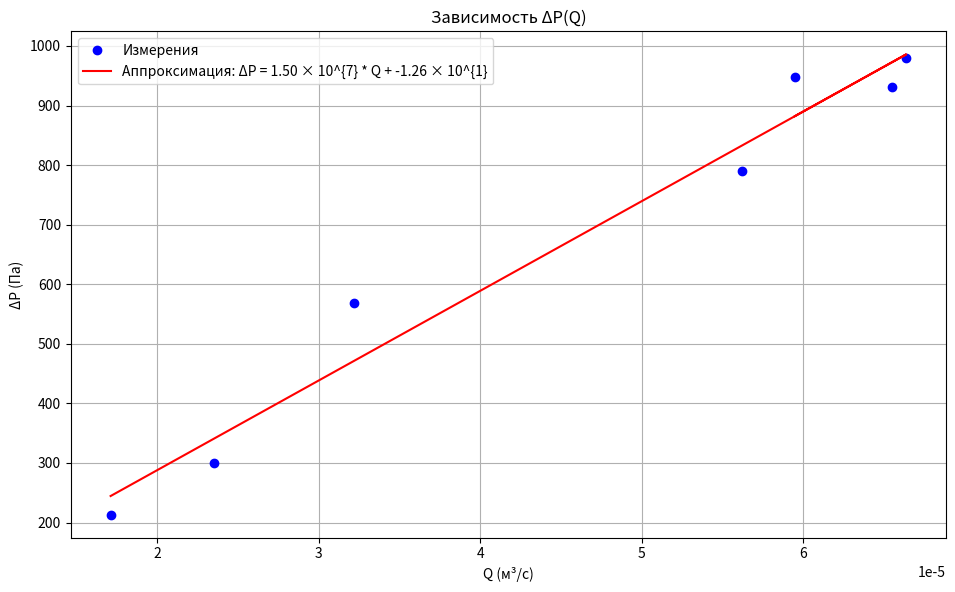
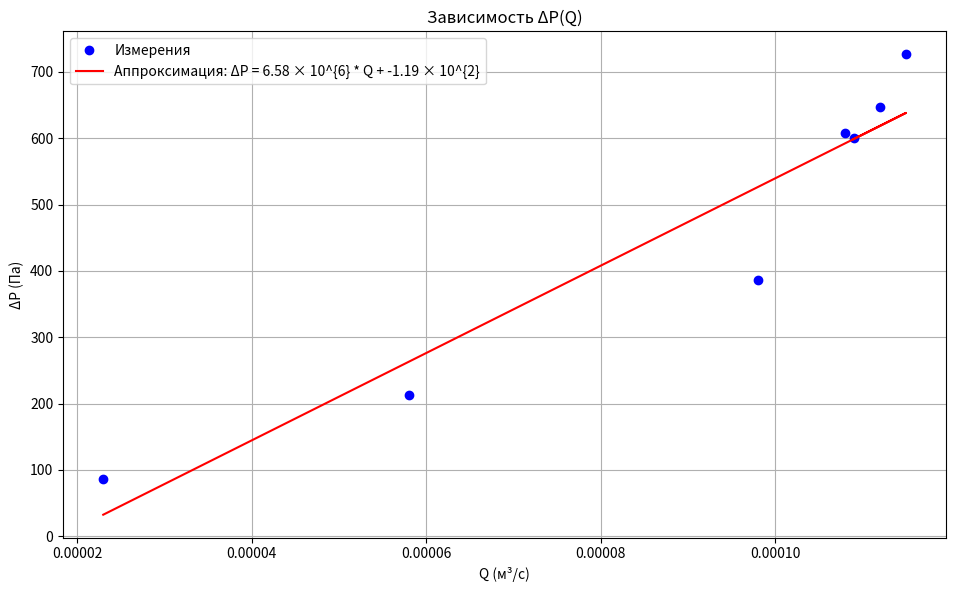
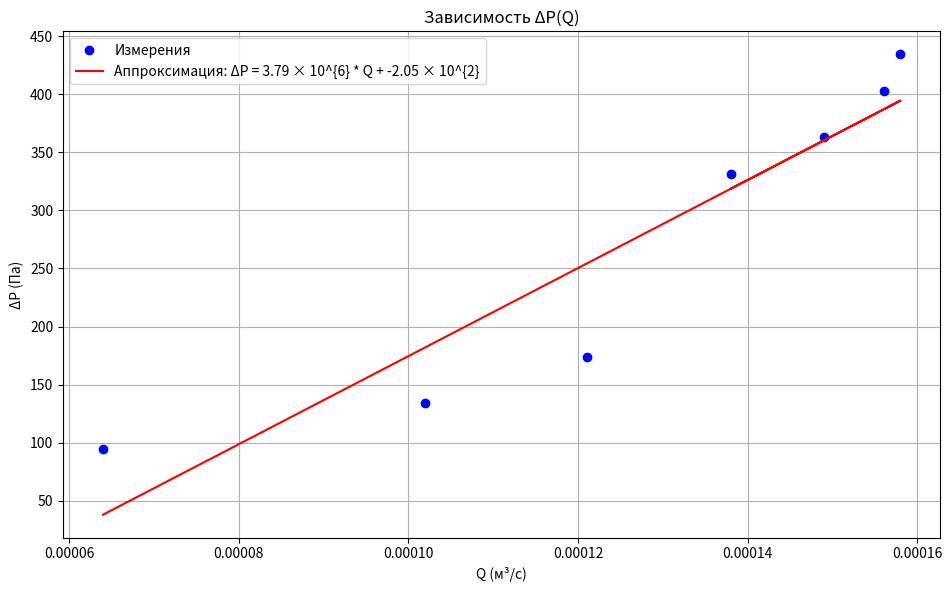
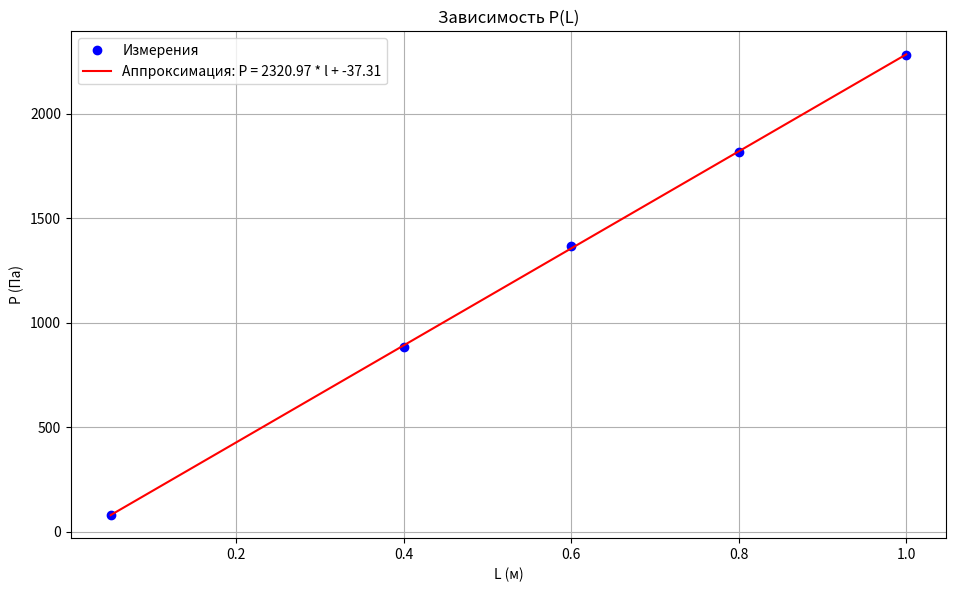
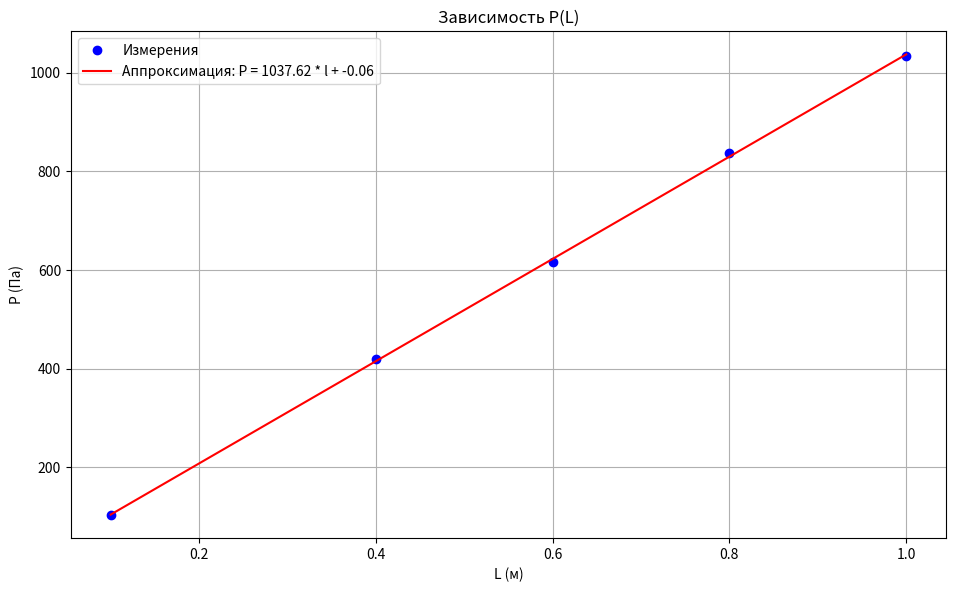
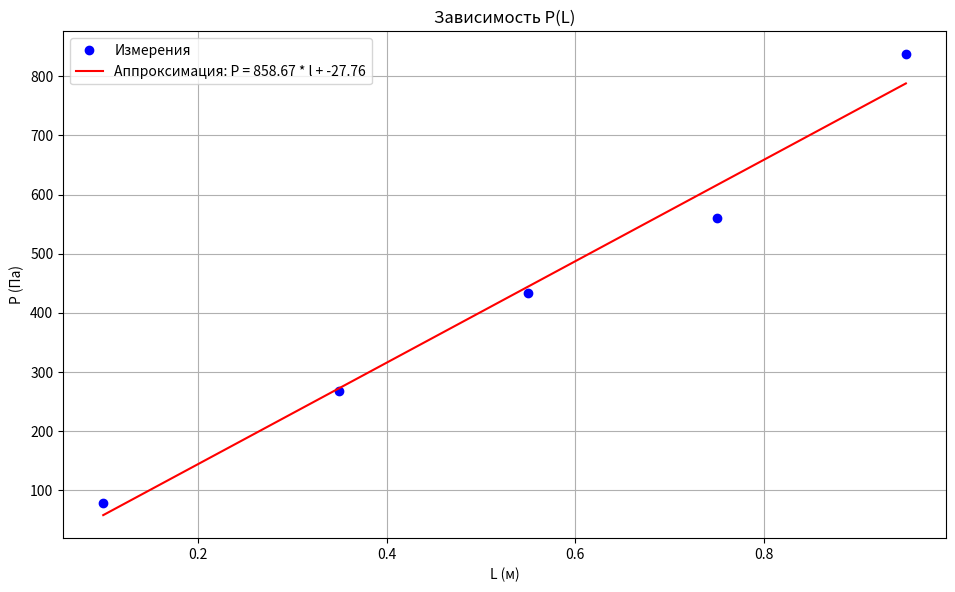
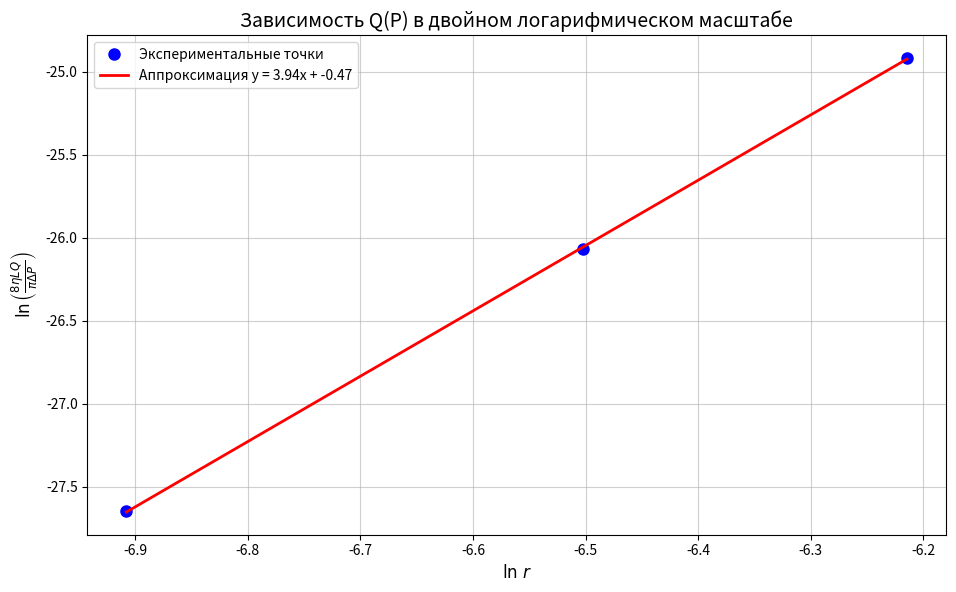

The script that saved these images, in order:
import numpy as np

t_1 = [8.40, 7.63, 7.53, 8.89, 15.52, 21.22, 29.10]
h_1 = [12, 11.8, 12.4, 10.0, 7.2, 3.8, 2.7]
v_1 = [0.5 for _ in range(7)]
delta_l_1 = [5, 35, 20, 20, 20]
delta_h_1 = [1, 10.2, 6.1, 5.7, 5.9]
t_av_1 = 8.00
v_av_1 = 0.5

t_2 = [4.55, 4.33, 4.43, 4.60, 5.09, 8.54, 21.6]
h_2 = [7.6, 9.2, 8.2, 7.7, 4.9, 2.7, 1.1]
v_2 = [0.5 for _ in range(7)]
delta_l_2 = [10, 30, 20, 20, 20]
delta_h_2 = [1.3, 4, 2.5, 2.8, 2.5]
t_av_2 = 4.87
v_av_2 = 0.5

t_3 = [7.20, 6.31, 6.41, 6.70, 8.30, 9.80, 15.52]
h_3 = [4.2, 5.5, 5.1, 4.6, 2.2, 1.7, 1.2]
v_3 = [1 for _ in range(7)]
delta_l_3 = [10, 25, 20, 20, 20]
delta_h_3 = [1, 2.4, 2.1, 1.6, 3.5]
t_av_3 = 7.51
v_av_3 = 1

ro = 805  # плотность спирта
Q1 = 0.5e-3 / np.array(t_1)
Q2 = 0.5e-3 / np.array(t_2)
Q3 = 1.e-3 / np.array(t_3)

delta_P_1 = np.array([947.6, 931.8, 979.2, 789.7, 568.6, 300.1, 213.2])
delta_P_2 = np.array([600.2, 726.5, 647.5, 608.1, 386.9, 213.2, 86.9])
delta_P_3 = np.array([331.7, 434.3, 402.7, 363.2, 173.7, 134.2, 94.8])

delta_P_L_1 = np.array([h * 1e-2 * ro * 9.81 for h in delta_h_1])
delta_P_L_2 = np.array([h * 1e-2 * ro * 9.81 for h in delta_h_2])
delta_P_L_3 = np.array([h * 1e-2 * ro * 9.81 for h in delta_h_3])

P_L_1 = np.cumsum(delta_P_L_1)
P_L_2 = np.cumsum(delta_P_L_2)
P_L_3 = np.cumsum(delta_P_L_3)

L_1 = np.cumsum(delta_l_1) / 100
L_2 = np.cumsum(delta_l_2) / 100
L_3 = np.cumsum(delta_l_3) / 100

P_1 = np.cumsum(delta_P_1)
P_2 = np.cumsum(delta_P_2)
P_3 = np.cumsum(delta_P_3)

rv = 1.2
r = 0.002
eta1 = (np.pi * r ** 4 * delta_P_3) / (8 * Q3 * 0.4)
Re_1 = (Q3 * rv) / (np.pi * r * eta1)

et1 = 2.8532503795594584e-05
et2 = 3.258382643771493e-05
et3 = 3.2249763570024235e-05

k: float = 1.5 * 10 ** 7
pi = np.pi
r: float = 0.001
l: float = 0.2

print(k * pi * r ** 4 / 8 / l)

import numpy as np
import matplotlib.pyplot as plt


def format_coefficient(value):
    """Форматирует число в виде умножения на 10 в степени."""
    exponent = int(np.floor(np.log10(abs(value)))) if value != 0 else 0
    coefficient = value / 10 ** exponent
    return f"{coefficient:.2f} × 10^{{{exponent}}}"


def tr_I_delta_PQ():
    # Пример данных измерений
    Q = np.array([5.95 * (10 ** -5), 6.55 * (10 ** -5), 6.64 * (10 ** -5), 5.62 * (10 ** -5), 3.22 * (10 ** -5),
                  2.35 * (10 ** -5), 1.71 * (10 ** -5)])  # Объемный расход (м^3/с)
    delta_P = np.array([947.6, 931.8, 979.2, 789.7, 568.6, 300.1, 213.2])  # Разница давлений (Па)

    # Метод наименьших квадратов для линейной зависимости delta_P = k * Q + b
    A = np.vstack([Q, np.ones(len(Q))]).T
    k, b = np.linalg.lstsq(A, delta_P, rcond=None)[0]

    # Расчет среднеквадратичного отклонения
    residuals = delta_P - (k * Q + b)
    rms_error = np.sqrt(np.mean(residuals ** 2))

    # Вычисление средних значений
    n = len(Q)
    Q_mean = np.mean(Q)
    delta_P_mean = np.mean(delta_P)
    Q2_mean = np.mean(Q ** 2)
    Q_delta_P_mean = np.mean(Q * delta_P)

    # Вычисление дисперсий
    D_xx = Q2_mean - Q_mean ** 2
    D_yy = np.mean(delta_P ** 2) - delta_P_mean ** 2

    # Вычисление погрешностей
    sigma_k = np.sqrt(1 / (n - 2)) * np.sqrt((D_yy / D_xx) - k ** 2)
    sigma_b = sigma_k * np.sqrt(Q2_mean)

    # Вывод коэффициентов, среднеквадратичного отклонения и погрешностей
    print("Тр I: Коэффициенты прямой: k =", k, ", b =", b)
    print("Тр I: Среднеквадратичное отклонение:", rms_error)
    print("Тр I: Погрешность коэффициента k (σk):", sigma_k)
    print("Тр I: Погрешность коэффициента b (σb):", sigma_b)

    # Построение графика
    plt.figure(figsize=(6.9 * 1.4, 4.3 * 1.4))
    plt.plot(Q, delta_P, 'bo', label='Измерения')
    plt.plot(Q, k * Q + b, 'r-', label=f'Аппроксимация: ΔP = {format_coefficient(k)} * Q + {format_coefficient(b)}')

    # Оформление графика
    plt.title('Зависимость ΔP(Q)')
    plt.xlabel('Q (м³/с)')
    plt.ylabel('ΔP (Па)')
    plt.grid(True)
    plt.legend()

    # Показ графика
    plt.tight_layout()
    plt.savefig('tr_I_delta_PQ.png')
    plt.show()


def tr_II_delta_PQ():
    # Пример данных измерений
    Q = np.array(
        [10.9 * (10 ** -5), 11.5 * (10 ** -5), 11.2 * (10 ** -5), 10.8 * (10 ** -5), 9.8 * (10 ** -5), 5.8 * (10 ** -5),
         2.3 * (10 ** -5)])  # Объемный расход (м^3/с)
    delta_P = np.array([600.2, 726.5, 647.5, 608.1, 386.9, 213.2, 86.9])  # Разница давлений (Па)

    # Метод наименьших квадратов для линейной зависимости delta_P = k * Q + b
    A = np.vstack([Q, np.ones(len(Q))]).T
    k, b = np.linalg.lstsq(A, delta_P, rcond=None)[0]

    # Расчет среднеквадратичного отклонения
    residuals = delta_P - (k * Q + b)
    rms_error = np.sqrt(np.mean(residuals ** 2))

    # Вычисление средних значений
    n = len(Q)
    Q_mean = np.mean(Q)
    delta_P_mean = np.mean(delta_P)
    Q2_mean = np.mean(Q ** 2)
    Q_delta_P_mean = np.mean(Q * delta_P)

    # Вычисление дисперсий
    D_xx = Q2_mean - Q_mean ** 2
    D_yy = np.mean(delta_P ** 2) - delta_P_mean ** 2

    # Вычисление погрешностей
    sigma_k = np.sqrt(1 / (n - 2)) * np.sqrt((D_yy / D_xx) - k ** 2)
    sigma_b = sigma_k * np.sqrt(Q2_mean)

    # Вывод коэффициентов, среднеквадратичного отклонения и погрешностей
    print("Тр I: Коэффициенты прямой: k =", k, ", b =", b)
    print("Тр I: Среднеквадратичное отклонение:", rms_error)
    print("Тр I: Погрешность коэффициента k (σk):", sigma_k)
    print("Тр I: Погрешность коэффициента b (σb):", sigma_b)

    # Построение графика
    plt.figure(figsize=(6.9 * 1.4, 4.3 * 1.4))
    plt.plot(Q, delta_P, 'bo', label='Измерения')
    plt.plot(Q, k * Q + b, 'r-', label=f'Аппроксимация: ΔP = {format_coefficient(k)} * Q + {format_coefficient(b)}')

    # Оформление графика
    plt.title('Зависимость ΔP(Q)')
    plt.xlabel('Q (м³/с)')
    plt.ylabel('ΔP (Па)')
    plt.grid(True)
    plt.legend()



    # Показ графика
    plt.tight_layout()
    plt.savefig('tr_II_delta_PQ.png')
    plt.show()


def tr_III_delta_PQ():
    # Пример данных измерений
    Q = np.array([13.8 * (10 ** -5), 15.8 * (10 ** -5), 15.6 * (10 ** -5), 14.9 * (10 ** -5), 12.1 * (10 ** -5),
                  10.2 * (10 ** -5), 6.4 * (10 ** -5)])  # Объемный расход (м^3/с)
    delta_P = np.array([331.7, 434.3, 402.7, 363.2, 173.7, 134.2, 94.8])  # Разница давлений (Па)

    # Метод наименьших квадратов для линейной зависимости delta_P = k * Q + b
    A = np.vstack([Q, np.ones(len(Q))]).T
    k, b = np.linalg.lstsq(A, delta_P, rcond=None)[0]

    # Расчет среднеквадратичного отклонения
    residuals = delta_P - (k * Q + b)
    rms_error = np.sqrt(np.mean(residuals ** 2))

    # Вычисление средних значений
    n = len(Q)
    Q_mean = np.mean(Q)
    delta_P_mean = np.mean(delta_P)
    Q2_mean = np.mean(Q ** 2)
    Q_delta_P_mean = np.mean(Q * delta_P)

    # Вычисление дисперсий
    D_xx = Q2_mean - Q_mean ** 2
    D_yy = np.mean(delta_P ** 2) - delta_P_mean ** 2

    # Вычисление погрешностей
    sigma_k = np.sqrt(1 / (n - 2)) * np.sqrt((D_yy / D_xx) - k ** 2)
    sigma_b = sigma_k * np.sqrt(Q2_mean)

    # Вывод коэффициентов, среднеквадратичного отклонения и погрешностей
    print("Тр I: Коэффициенты прямой: k =", k, ", b =", b)
    print("Тр I: Среднеквадратичное отклонение:", rms_error)
    print("Тр I: Погрешность коэффициента k (σk):", sigma_k)
    print("Тр I: Погрешность коэффициента b (σb):", sigma_b)

    # Построение графика
    plt.figure(figsize=(6.9 * 1.4, 4.3 * 1.4))
    plt.plot(Q, delta_P, 'bo', label='Измерения')
    plt.plot(Q, k * Q + b, 'r-', label=f'Аппроксимация: ΔP = {format_coefficient(k)} * Q + {format_coefficient(b)}')

    # Оформление графика
    plt.title('Зависимость ΔP(Q)')
    plt.xlabel('Q (м³/с)')
    plt.ylabel('ΔP (Па)')
    plt.grid(True)
    plt.legend()

    # Показ графика
    plt.tight_layout()
    plt.savefig('tr_III_delta_PQ.png')
    plt.show()


def tr_I_P_delta_L():
    # Пример данных измерений
    l = np.array([0.05, 0.4, 0.6, 0.8, 1.])  # Длина (м)
    P = np.array([78.9705, 884.4696, 1366.18965, 1816.3215, 2282.24745])  # Давление (Па)

    # Метод наименьших квадратов
    A = np.vstack([l, np.ones(len(l))]).T
    k, b = np.linalg.lstsq(A, P, rcond=None)[0]

    # Расчет погрешностей
    residuals = P - (k * l + b)
    rms_error = np.sqrt(np.mean(residuals ** 2))

    n = len(l)
    l_mean = np.mean(l)
    P_mean = np.mean(P)
    l2_mean = np.mean(l ** 2)
    l_P_mean = np.mean(l * P)

    D_xx = l2_mean - l_mean ** 2
    D_yy = np.mean(P ** 2) - P_mean ** 2

    sigma_k = np.sqrt(1 / (n - 2)) * np.sqrt((D_yy / D_xx) - k ** 2)
    sigma_b = sigma_k * np.sqrt(l2_mean)

    # Вывод результатов
    print(f"Коэффициенты прямой: k = {k:.2f}, b = {b:.2f}")
    print(f"Среднеквадратичное отклонение: {rms_error:.2f}")
    print(f"Погрешность коэффициента k (σk): {sigma_k:.2f}")
    print(f"Погрешность коэффициента b (σb): {sigma_b:.2f}")

    # Построение графика
    plt.figure(figsize=(6.9 * 1.4, 4.3 * 1.4))
    plt.plot(l, P, 'bo', label='Измерения')
    plt.plot(l, k * l + b, 'r-', label=f'Аппроксимация: P = {k:.2f} * l + {b:.2f}')

    plt.title('Зависимость P(L)')
    plt.xlabel('L (м)')
    plt.ylabel('P (Па)')
    plt.grid(True)
    plt.legend()

    plt.tight_layout()
    plt.savefig('tr_I_P_delta_L.png')
    plt.show()


def tr_II_P_delta_L():
    # Пример данных измерений
    l = np.array([0.1, 0.4, 0.6, 0.8, 1.])  # Длина (м)
    P = np.array([102.66165, 418.54365, 615.9699, 837.0873, 1034.51355])  # Давление (Па)

    # Метод наименьших квадратов
    A = np.vstack([l, np.ones(len(l))]).T
    k, b = np.linalg.lstsq(A, P, rcond=None)[0]

    # Расчет погрешностей
    residuals = P - (k * l + b)
    rms_error = np.sqrt(np.mean(residuals ** 2))

    n = len(l)
    l_mean = np.mean(l)
    P_mean = np.mean(P)
    l2_mean = np.mean(l ** 2)
    l_P_mean = np.mean(l * P)

    D_xx = l2_mean - l_mean ** 2
    D_yy = np.mean(P ** 2) - P_mean ** 2


    sigma_k = np.sqrt(1 / (n - 2)) * np.sqrt((D_yy / D_xx) - k ** 2)
    sigma_b = sigma_k * np.sqrt(l2_mean)

    # Вывод результатов
    print(f"Коэффициенты прямой: k = {k:.2f}, b = {b:.2f}")
    print(f"Среднеквадратичное отклонение: {rms_error:.2f}")
    print(f"Погрешность коэффициента k (σk): {sigma_k:.2f}")
    print(f"Погрешность коэффициента b (σb): {sigma_b:.2f}")

    # Построение графика
    plt.figure(figsize=(6.9 * 1.4, 4.3 * 1.4))
    plt.plot(l, P, 'bo', label='Измерения')
    plt.plot(l, k * l + b, 'r-', label=f'Аппроксимация: P = {k:.2f} * l + {b:.2f}')

    plt.title('Зависимость P(L)')
    plt.xlabel('L (м)')
    plt.ylabel('P (Па)')
    plt.grid(True)
    plt.legend()

    plt.tight_layout()
    plt.savefig('tr_II_P_delta_L.png')
    plt.show()


def tr_III_P_delta_L():
    # Пример данных измерений
    l = np.array([0.1, 0.35, 0.55, 0.75, 0.95])  # Длина (м)
    P = np.array([78.9705, 268.4997, 434.33775, 560.69055, 837.0873])  # Давление (Па)

    # Метод наименьших квадратов
    A = np.vstack([l, np.ones(len(l))]).T
    k, b = np.linalg.lstsq(A, P, rcond=None)[0]

    # Расчет погрешностей
    residuals = P - (k * l + b)
    rms_error = np.sqrt(np.mean(residuals ** 2))

    n = len(l)
    l_mean = np.mean(l)
    P_mean = np.mean(P)
    l2_mean = np.mean(l ** 2)
    l_P_mean = np.mean(l * P)

    D_xx = l2_mean - l_mean ** 2
    D_yy = np.mean(P ** 2) - P_mean ** 2

    sigma_k = np.sqrt(1 / (n - 2)) * np.sqrt((D_yy / D_xx) - k ** 2)
    sigma_b = sigma_k * np.sqrt(l2_mean)

    # Вывод результатов
    print(f"Коэффициенты прямой: k = {k:.2f}, b = {b:.2f}")
    print(f"Среднеквадратичное отклонение: {rms_error:.2f}")
    print(f"Погрешность коэффициента k (σk): {sigma_k:.2f}")
    print(f"Погрешность коэффициента b (σb): {sigma_b:.2f}")

    # Построение графика
    plt.figure(figsize=(6.9 * 1.4, 4.3 * 1.4))
    plt.plot(l, P, 'bo', label='Измерения')
    plt.plot(l, k * l + b, 'r-', label=f'Аппроксимация: P = {k:.2f} * l + {b:.2f}')

    plt.title('Зависимость P(L)')
    plt.xlabel('L (м)')
    plt.ylabel('P (Па)')
    plt.grid(True)
    plt.legend()

    plt.tight_layout()
    plt.savefig('tr_III_P_delta_L.png')
    plt.show()


def log():
    # Данные эксперимента
    r = np.array([0.001, 0.0015, 0.002])  # радиусы трубок [м]
    Q = np.array([4.580856331356954e-05, 8.955057213659115e-05, 0.00012708331422830725])  # расходы [м³/с]
    delta_P = np.array([675.7428571428572, 467.04285714285714, 276.37142857142857])  # перепады давлений [Па]
    L = np.array([0.2, 0.3, 0.4])  # длины трубок [м]
    eta = np.array([2.8532503795594584e-05, 3.258382643771493e-05, 3.2249763570024235e-05])  # вязкости [Па·с] (разные для каждого измерения)

    # Вычисление координат для графика
    x = np.log(r)
    y = np.log((8 * eta * L * Q) / (np.pi * delta_P))

    # Метод наименьших квадратов
    A = np.vstack([x, np.ones(len(x))]).T
    k, b = np.linalg.lstsq(A, y, rcond=None)[0]

    # Расчет погрешностей
    residuals = y - (k * x + b)
    rms_error = np.sqrt(np.mean(residuals ** 2))

    n_points = len(x)
    x_mean = np.mean(x)
    y_mean = np.mean(y)
    x2_mean = np.mean(x ** 2)
    xy_mean = np.mean(x * y)

    D_xx = x2_mean - x_mean ** 2
    D_yy = np.mean(y ** 2) - y_mean ** 2

    sigma_k = np.sqrt(1 / (n_points - 2)) * np.sqrt((D_yy / D_xx) - k ** 2)
    sigma_b = sigma_k * np.sqrt(x2_mean)

    # Построение графика
    plt.figure(figsize=(6.9 * 1.4, 4.3 * 1.4))
    plt.plot(x, y, 'bo', label='Экспериментальные точки', markersize=8)
    plt.plot(x, k * x + b, 'r-', linewidth=2,
             label=f'Аппроксимация y = {k:.2f}x + {b:.2f}')

    # Оформление
    plt.title('Зависимость Q(P) в двойном логарифмическом масштабе', fontsize=14)
    plt.xlabel('$\ln \, r$', fontsize=12)
    plt.ylabel('$\ln \left( \\frac{8 \eta L Q}{\pi \Delta P} \\right)$', fontsize=12)
    plt.grid(True, linestyle='-', alpha=0.6)
    plt.legend(loc='best', fontsize=10)

    plt.tight_layout()
    plt.savefig('poiseuille_verification.png', dpi=300)
    plt.show()


    # Вывод результатов
    print("\nРезультаты анализа:")
    print(f"Показатель степени n = {k:.2f} ± {sigma_k:.2f}")
    print(f"Свободный член C = {b:.2f} ± {sigma_b:.2f}")
    print(f"Среднеквадратичное отклонение: {rms_error:.3f}")
    print(f"Теоретическое значение n = 4")

    if abs(k - 4) < 2 * sigma_k:
        print("\nВывод: Результаты согласуются с законом Пуазейля (n ≈ 4)")
    else:
        print("\nВывод: Обнаружено статистически значимое расхождение с теорией!")


tr_I_delta_PQ()
tr_II_delta_PQ()
tr_III_delta_PQ()

tr_I_P_delta_L()
tr_II_P_delta_L()
tr_III_P_delta_L()

log()
